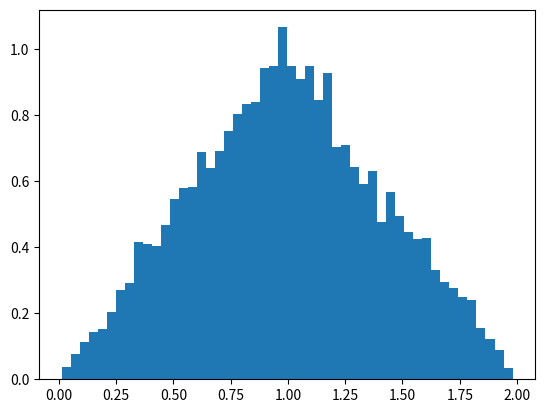

This figure's Python source: (Note: this script raises an exception after producing the figure.)
# -*- coding: utf-8 -*-
"""
Created on Tue Mar 17 18:14:18 2020

[redacted]
"""


import numpy as np
import scipy as sp
import matplotlib.pyplot as plt

x = np.random.uniform(0,1,10000)

y= np.random.uniform(0,1,10000)
 
z = [ x[n]+y[n] for n in range(10000)]
 

for n in range(1000):
     
    print(z[n])
    num_bins = 50

fig, ax = plt.subplots()

# the histogram of the data
n, bins, patches = ax.hist(z, num_bins, density=1)


ax.plot(bins, y, '--')
ax.set_xlabel('Smarts')
ax.set_ylabel('Probability density')
ax.set_title(r'Histogram of IQ: $\mu=100$, $\sigma=15$')

# Tweak spacing to prevent clipping of ylabel
fig.tight_layout()
plt.show()